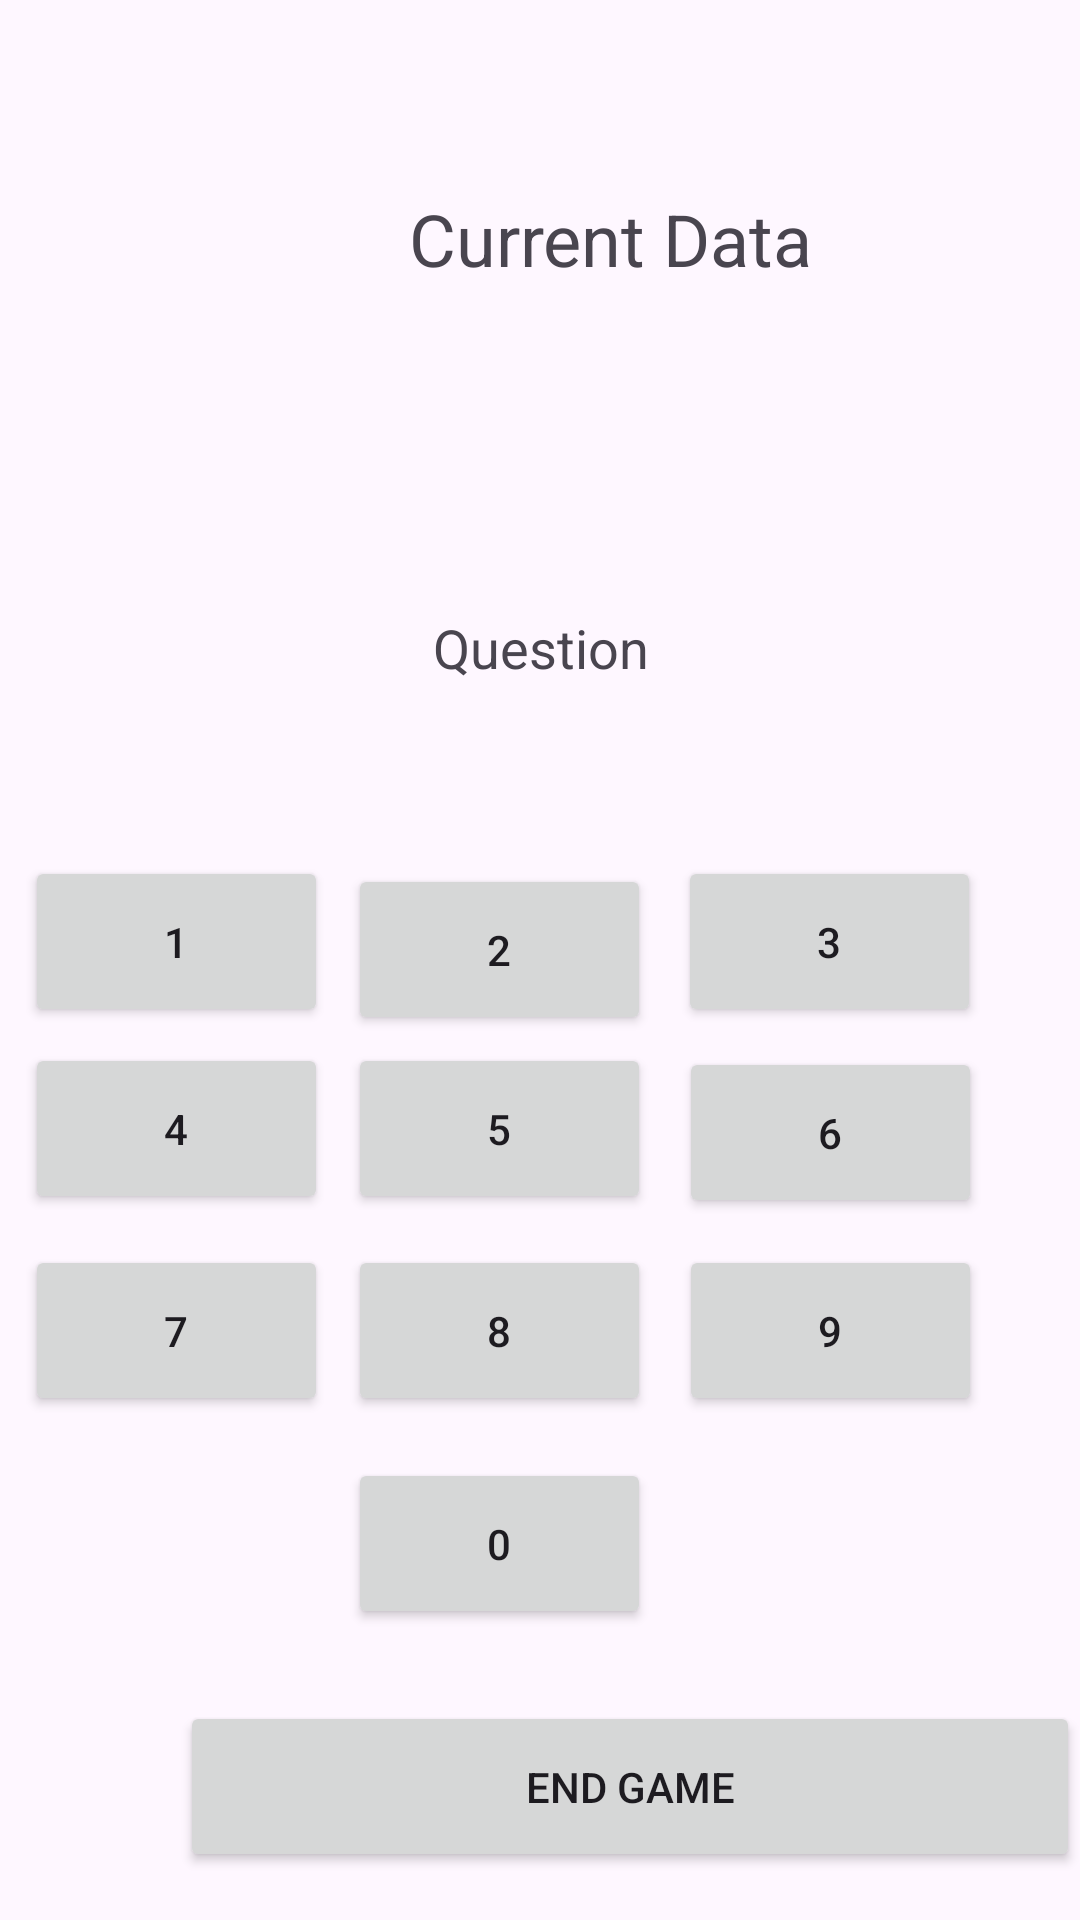

This screen was rendered from an Android layout file. Write that file and the resources it references.
<!-- AndroidManifest.xml: application theme Theme.TestingAlz -->
<!-- res/layout/activity_nback_test.xml -->
<?xml version="1.0" encoding="utf-8"?>
<androidx.constraintlayout.widget.ConstraintLayout xmlns:android="http://schemas.android.com/apk/res/android"
    xmlns:app="http://schemas.android.com/apk/res-auto"
    xmlns:tools="http://schemas.android.com/tools"
    android:layout_width="match_parent"
    android:layout_height="match_parent"
    tools:context=".NBackTestActivity">

    <TextView
        android:id="@+id/current_data"
        android:layout_width="0dp"
        android:layout_height="wrap_content"
        android:layout_marginStart="136dp"
        android:gravity="center"
        android:text="Current Data"
        android:textSize="24sp"
        app:layout_constraintBottom_toTopOf="@+id/question"
        app:layout_constraintHorizontal_bias="0.0"
        app:layout_constraintLeft_toLeftOf="parent"
        app:layout_constraintRight_toRightOf="parent"
        app:layout_constraintStart_toStartOf="parent"
        app:layout_constraintTop_toTopOf="parent"
        app:layout_constraintVertical_bias="0.388"
        app:layout_constraintVertical_chainStyle="spread_inside" />

    <View
        android:id="@+id/cover_view"
        android:layout_width="0dp"
        android:layout_height="30dp"
        android:background="@android:color/black"
        android:visibility="gone"
        app:layout_constraintTop_toTopOf="@+id/current_data"
        app:layout_constraintBottom_toBottomOf="@+id/current_data"
        app:layout_constraintLeft_toLeftOf="@+id/current_data"
        app:layout_constraintRight_toRightOf="@+id/current_data"/>

    <TextView
        android:id="@+id/question"
        android:layout_width="407dp"
        android:layout_height="41dp"
        android:gravity="center"
        android:text="Question"
        android:textSize="18sp"
        app:layout_constraintBottom_toBottomOf="parent"
        app:layout_constraintLeft_toLeftOf="parent"
        app:layout_constraintRight_toRightOf="parent"
        app:layout_constraintTop_toTopOf="parent"
        app:layout_constraintVertical_bias="0.326"
        app:layout_constraintVertical_chainStyle="spread_inside" />

    <androidx.constraintlayout.widget.ConstraintLayout
        android:id="@+id/answers_layout"
        android:layout_width="405dp"
        android:layout_height="306dp"
        android:gravity="center"
        android:orientation="vertical"
        app:layout_constraintBottom_toBottomOf="parent"
        app:layout_constraintHorizontal_bias="1.0"
        app:layout_constraintLeft_toLeftOf="parent"
        app:layout_constraintRight_toRightOf="parent"
        app:layout_constraintTop_toBottomOf="@+id/question"
        app:layout_constraintVertical_bias="0.364"
        app:layout_constraintVertical_chainStyle="spread_inside">

        <Button
            android:id="@+id/answer_1"
            android:layout_width="101dp"
            android:layout_height="57dp"
            android:onClick="submitAnswer1"
            android:text="1"
            app:layout_constraintBottom_toBottomOf="parent"
            app:layout_constraintHorizontal_bias="0.174"
            app:layout_constraintLeft_toLeftOf="parent"
            app:layout_constraintRight_toRightOf="parent"
            app:layout_constraintTop_toTopOf="parent"
            app:layout_constraintVertical_bias="0.054" />

        <Button
            android:id="@+id/answer_2"
            android:layout_width="101dp"
            android:layout_height="57dp"
            android:layout_marginTop="16dp"
            android:onClick="submitAnswer2"
            android:text="2"
            app:layout_constraintBottom_toBottomOf="parent"
            app:layout_constraintHorizontal_bias="0.529"
            app:layout_constraintLeft_toLeftOf="parent"
            app:layout_constraintRight_toRightOf="parent"
            app:layout_constraintTop_toTopOf="parent"
            app:layout_constraintVertical_bias="0.0" />

        <Button
            android:id="@+id/answer_3"
            android:layout_width="101dp"
            android:layout_height="57dp"
            android:onClick="submitAnswer3"
            android:text="3"
            app:layout_constraintBottom_toBottomOf="parent"
            app:layout_constraintHorizontal_bias="0.89"
            app:layout_constraintLeft_toLeftOf="parent"
            app:layout_constraintRight_toRightOf="parent"
            app:layout_constraintTop_toTopOf="parent"
            app:layout_constraintVertical_bias="0.054" />

        <Button
            android:id="@+id/answer_4"
            android:layout_width="101dp"
            android:layout_height="57dp"
            android:onClick="submitAnswer4"
            android:text="4"
            app:layout_constraintBottom_toBottomOf="parent"
            app:layout_constraintHorizontal_bias="0.174"
            app:layout_constraintLeft_toLeftOf="parent"
            app:layout_constraintRight_toRightOf="parent"
            app:layout_constraintTop_toTopOf="parent"
            app:layout_constraintVertical_bias="0.304" />

        <Button
            android:id="@+id/answer_5"
            android:layout_width="101dp"
            android:layout_height="57dp"
            android:onClick="submitAnswer5"
            android:text="5"
            app:layout_constraintBottom_toBottomOf="parent"
            app:layout_constraintHorizontal_bias="0.529"
            app:layout_constraintLeft_toLeftOf="parent"
            app:layout_constraintRight_toRightOf="parent"
            app:layout_constraintTop_toTopOf="parent"
            app:layout_constraintVertical_bias="0.304" />

        <Button
            android:id="@+id/answer_6"
            android:layout_width="101dp"
            android:layout_height="57dp"
            android:onClick="submitAnswer6"
            android:text="6"
            app:layout_constraintBottom_toBottomOf="parent"
            app:layout_constraintHorizontal_bias="0.891"
            app:layout_constraintLeft_toLeftOf="parent"
            app:layout_constraintRight_toRightOf="parent"
            app:layout_constraintTop_toTopOf="parent"
            app:layout_constraintVertical_bias="0.309" />

        <Button
            android:id="@+id/answer_7"
            android:layout_width="101dp"
            android:layout_height="57dp"
            android:onClick="submitAnswer7"
            android:text="7"
            app:layout_constraintBottom_toBottomOf="parent"
            app:layout_constraintHorizontal_bias="0.174"
            app:layout_constraintLeft_toLeftOf="parent"
            app:layout_constraintRight_toRightOf="parent"
            app:layout_constraintTop_toTopOf="parent"
            app:layout_constraintVertical_bias="0.574" />

        <Button
            android:id="@+id/answer_8"
            android:layout_width="101dp"
            android:layout_height="57dp"
            android:onClick="submitAnswer8"
            android:text="8"
            app:layout_constraintBottom_toBottomOf="parent"
            app:layout_constraintHorizontal_bias="0.529"
            app:layout_constraintLeft_toLeftOf="parent"
            app:layout_constraintRight_toRightOf="parent"
            app:layout_constraintTop_toTopOf="parent"
            app:layout_constraintVertical_bias="0.574" />

        <Button
            android:id="@+id/answer_9"
            android:layout_width="101dp"
            android:layout_height="57dp"
            android:onClick="submitAnswer9"
            android:text="9"
            app:layout_constraintBottom_toBottomOf="parent"
            app:layout_constraintHorizontal_bias="0.891"
            app:layout_constraintLeft_toLeftOf="parent"
            app:layout_constraintRight_toRightOf="parent"
            app:layout_constraintTop_toTopOf="parent"
            app:layout_constraintVertical_bias="0.574" />

        <Button
            android:id="@+id/answer_0"
            android:layout_width="101dp"
            android:layout_height="57dp"
            android:onClick="submitAnswer0"
            android:text="0"
            app:layout_constraintBottom_toBottomOf="parent"
            app:layout_constraintHorizontal_bias="0.529"
            app:layout_constraintLeft_toLeftOf="parent"
            app:layout_constraintRight_toRightOf="parent"
            app:layout_constraintTop_toTopOf="parent"
            app:layout_constraintVertical_bias="0.859" />

    </androidx.constraintlayout.widget.ConstraintLayout>

    <Button
        android:layout_width="300dp"
        android:layout_height="57dp"
        android:layout_alignParentStart="true"
        android:layout_alignParentEnd="true"
        android:layout_alignParentBottom="true"
        android:layout_marginStart="60dp"
        android:layout_marginBottom="16dp"
        android:onClick="ReturntoMenu"
        android:text="End Game"
        app:layout_constraintBottom_toBottomOf="parent"
        app:layout_constraintStart_toStartOf="parent" />
</androidx.constraintlayout.widget.ConstraintLayout>
<!-- resources referenced by this layout -->
<resources>
  <style name="Theme.TestingAlz" parent="Base.Theme.TestingAlz" />
  <style name="Base.Theme.TestingAlz" parent="Theme.Material3.DayNight.NoActionBar">
          
          
      </style>
</resources>
